Run: headless pygame with SDL's dummy video driver; simulated clock (each Clock.tick advances the game by its frame time, no real sleeping); random seed 0; keys injected as events and as key.get_pressed() state; no mouse input.
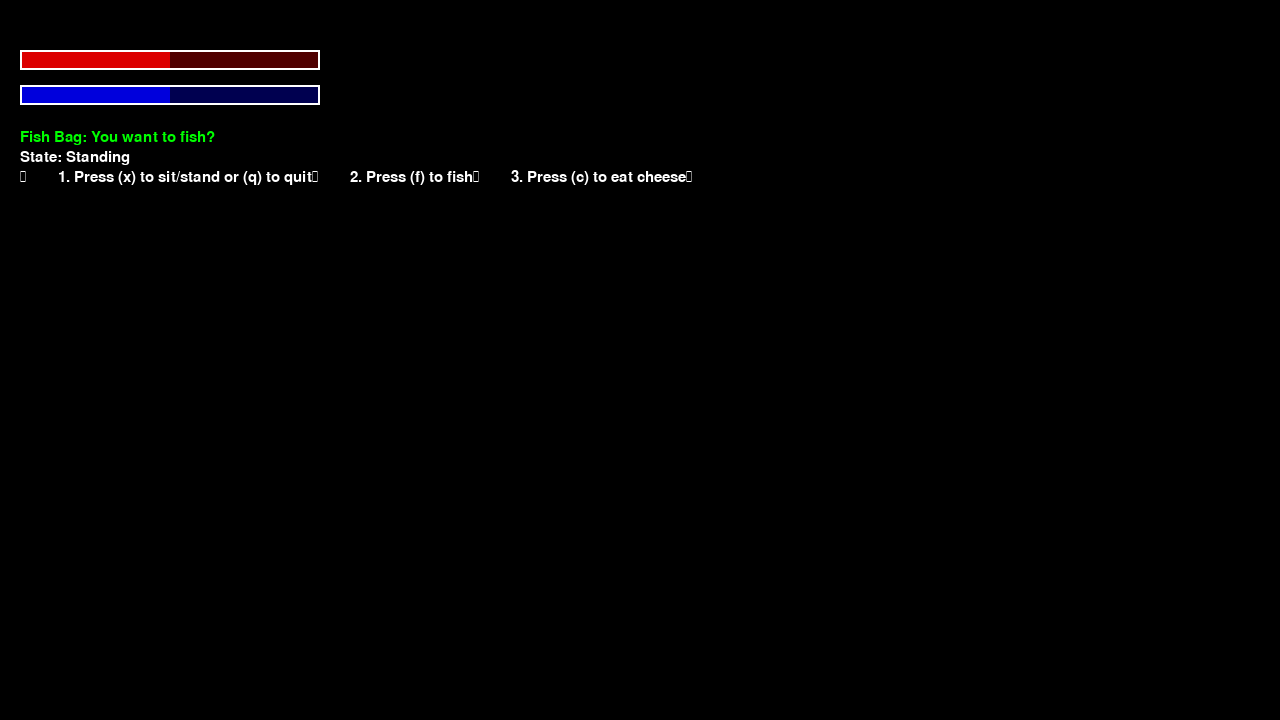
Frame 1 of 4 · flips 1–60 · no input
Frame 2 of 4 · flips 61–180 · tapped SPACE, RETURN · held RIGHT (→), D · screen unchanged from frame 1, image omitted
Frame 3 of 4 · flips 181–300 · held DOWN (↓), S · screen unchanged from frame 2, image omitted
Frame 4 of 4 · flips 301–420 · held LEFT (←), A, UP (↑), W · screen unchanged from frame 3, image omitted

The pygame program that drew these frames:

import pygame
import random

# ------- pygame setup -------
pygame.init()
screen = pygame.display.set_mode((1280, 720))
pygame.display.set_caption("Regenerator")
clock = pygame.time.Clock()
font = pygame.font.SysFont("dejavusansmono", 22)
font_list = pygame.sysfont.get_fonts

#for font in font_list():
    #print(font)

# ------ Player Class -------
class Player:
    def __init__(self):
        self.hp = 100
        self.mana = 100
        self.max_hp = 200
        self.max_mana = 200
        self.is_sitting = False
        self.hp_regen_rate = 10
        self.mana_regen_rate = 20

    def toggle_sitting(self):
        self.is_sitting = not self.is_sitting
        
    def update(self, dt):
        if self.is_sitting and (self.hp < self.max_hp or self.mana < self.max_mana):
            self.hp = min(self.hp + self.hp_regen_rate * dt, self.max_hp)
            self.mana = min(self.mana + self.mana_regen_rate * dt, self.max_mana)

    def fish(self):
        has_fish = random.randint(0, 1)

        if has_fish == 0:
            return "Caught a fish!"
        else:
            return "You didn't catch anything!"

    def cheese(self):
        self.hp = self.max_hp
        self.mana = self.max_mana

# ------ Create Player ------
player = Player()


# ------ UI Constants ------
BAR_WIDTH = 300
BAR_HEIGHT = 20
BAR_X = 20
HP_Y = 50
MANA_Y = 85
fish_result = "You want to fish?"

# ------ Main Loop ------
running = True

while running:

    dt = clock.tick(60) / 1000

    # ----- Input -----
    for event in pygame.event.get():
        if event.type == pygame.QUIT:
            running = False

        if event.type == pygame.KEYDOWN:
            if event.key == pygame.K_x:
                player.toggle_sitting()

            if event.key == pygame.K_q:
                running = False

            if event.key == pygame.K_f:
                fish_result = player.fish()

            if event.key == pygame.K_c:
                player.cheese()


    # ----- Update -----
    player.update(dt)

    # Render
    screen.fill("black")
    
    # HP Bar
    hp_fill = (player.hp / player.max_hp) * BAR_WIDTH
    pygame.draw.rect(screen, (80, 0, 0), (BAR_X, HP_Y, BAR_WIDTH, BAR_HEIGHT))
    pygame.draw.rect(screen, (220, 0, 0), (BAR_X, HP_Y, hp_fill, BAR_HEIGHT))
    pygame.draw.rect(screen, (255, 255, 255), (BAR_X, HP_Y, BAR_WIDTH, BAR_HEIGHT), 2)

    # Mana Bar
    mana_fill = (player.mana / player.max_mana) * BAR_WIDTH
    pygame.draw.rect(screen, (0, 0, 80), (BAR_X, MANA_Y, BAR_WIDTH, BAR_HEIGHT))
    pygame.draw.rect(screen, (0, 0, 220), (BAR_X, MANA_Y, mana_fill, BAR_HEIGHT))
    pygame.draw.rect(screen, (255, 255, 255), (BAR_X, MANA_Y, BAR_WIDTH, BAR_HEIGHT), 2)

    # Text
    
    fish_text = font.render(
        f"Fish Bag: {fish_result}",
        True,
        ("green")
    )

    state_text = font.render(
        f"State: {'Meditating' if player.is_sitting else 'Standing'}",
        True,
        (255, 255, 255)
    )

    instruction_text = font.render(
        """
        1. Press (x) to sit/stand or (q) to quit
        2. Press (f) to fish
        3. Press (c) to eat cheese
        """,
        True,
        (255, 255, 255)
    )

    # Text positions
    screen.blit(fish_text, (BAR_X, 130))
    screen.blit(state_text, (BAR_X, 150))
    screen.blit(instruction_text, (BAR_X, 170))

    # ----- Text test-----
    #header_text = font.render(f"Press (x) to sit/stand or (q) to quit", True, (255, 255, 255))
    #hp_text = font.render(f"HP: {player.hp}", True, (255, 255, 255))
    #mana_text = font.render(f"MANA: {player.mana}", True, (255, 255, 255))
    #screen.blit(header_text, (20, 20))
    #screen.blit(hp_text, (20, 60))
    #screen.blit(mana_text, (20, 80))

    pygame.display.flip()

    
    # ===== DEBUGGER =====
    # print(f"Fonts: {font_list()}")

pygame.quit()    
